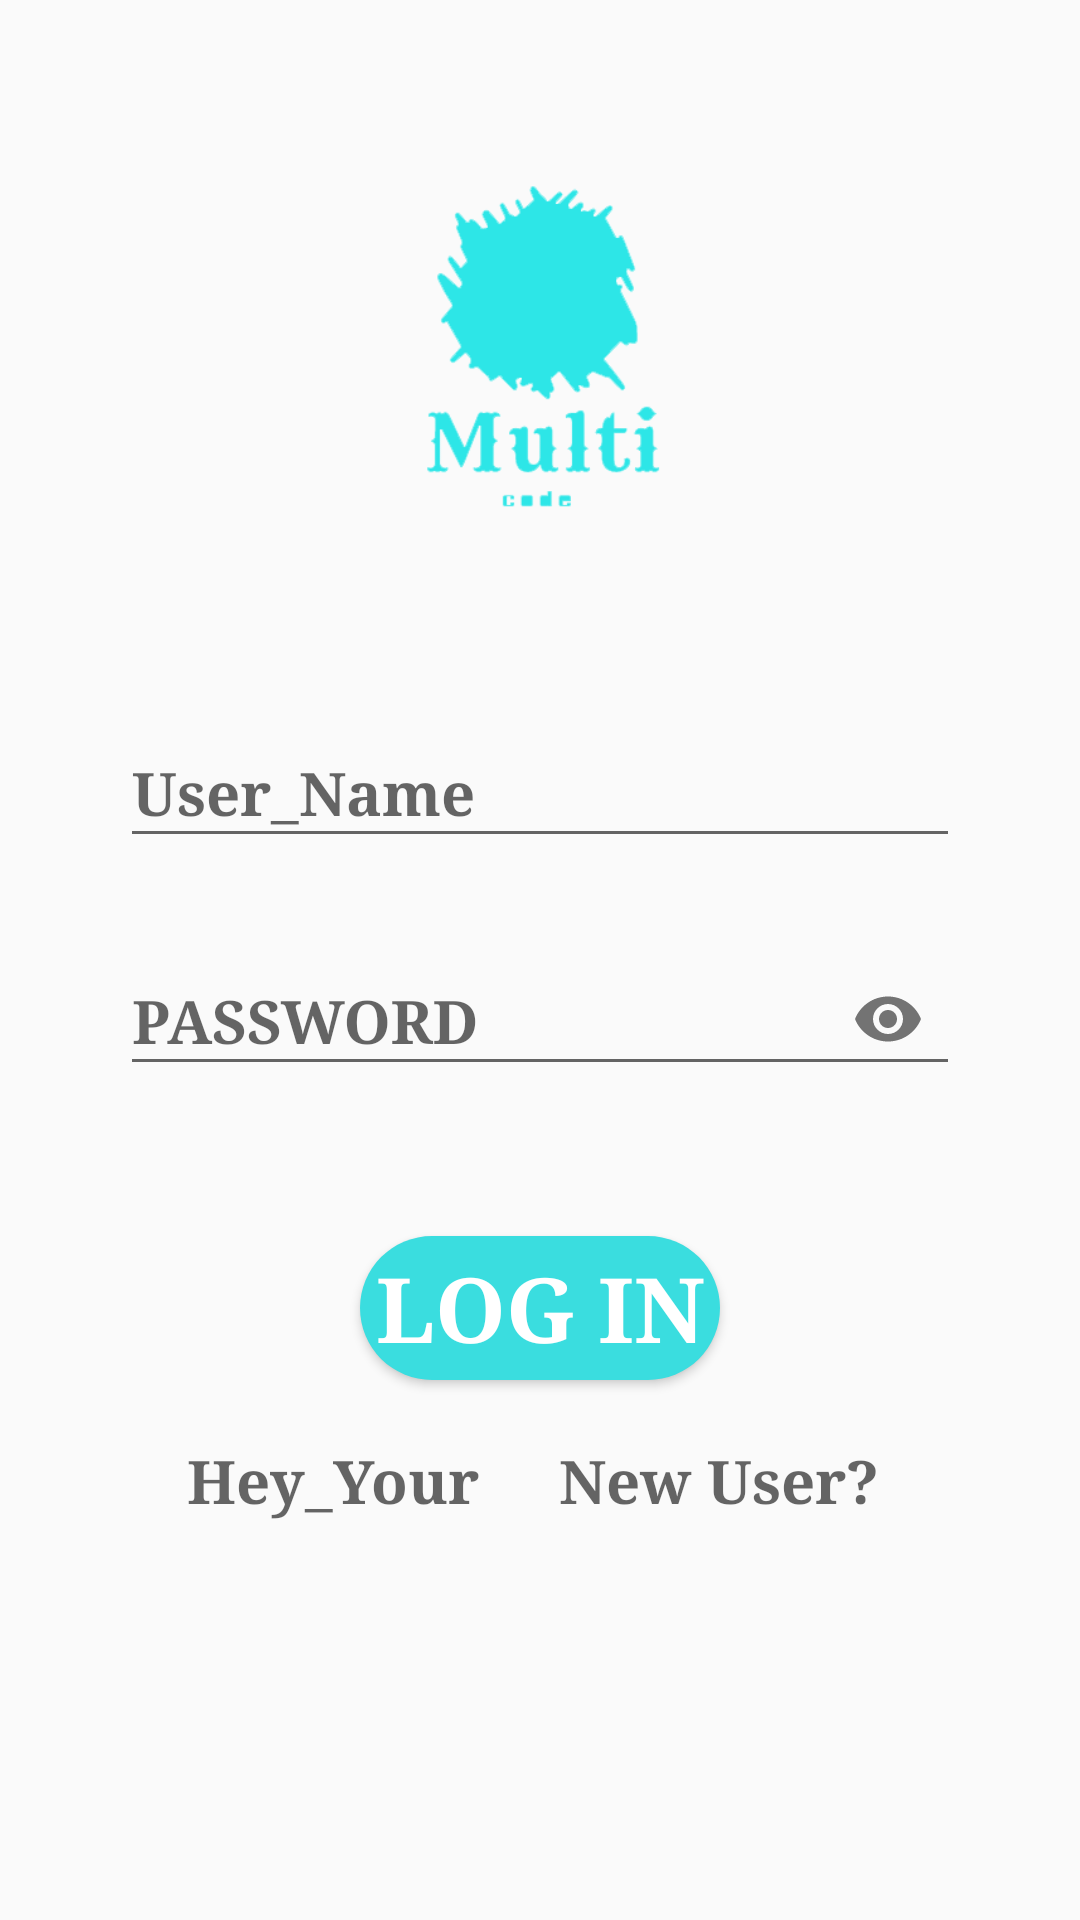

Produce the Android XML layout that renders to this screen, including the resource entries it uses.
<!-- AndroidManifest.xml: application theme AppTheme -->
<!-- res/layout/activity_loginscreen.xml -->
<?xml version="1.0" encoding="utf-8"?>

<ScrollView

    xmlns:android="http://schemas.android.com/apk/res/android"
    xmlns:app="http://schemas.android.com/apk/res-auto"
    xmlns:tools="http://schemas.android.com/tools"
    android:layout_width="match_parent"
    android:layout_height="match_parent"

    tools:context=".Loginscreen">
<RelativeLayout
    android:layout_width="match_parent"
    android:layout_height="match_parent">

    <ImageView
        android:id="@+id/a"
        android:layout_width="230dp"
        android:layout_height="230dp"
        android:layout_marginHorizontal="100dp"
        android:src="@drawable/splash" />

    <com.google.android.material.textfield.TextInputLayout
        android:layout_below="@+id/a"
        android:id="@+id/b"
        android:layout_width="match_parent"
        android:layout_height="wrap_content">
        <EditText
            android:id="@+id/edit1"
            android:layout_width="match_parent"
            android:layout_height="45dp"
            android:hint="User_Name"
            android:drawableLeft="@drawable/username"
            android:drawablePadding="20dp"
            android:drawableTint="#3ADDDF"
            android:textStyle="bold"
            android:fontFamily="serif"
            android:textSize="20dp"
            android:layout_marginHorizontal="40dp"/>
    </com.google.android.material.textfield.TextInputLayout>

    <com.google.android.material.textfield.TextInputLayout
        android:layout_below="@+id/b"
        android:id="@+id/c"
        android:layout_width="match_parent"
        android:layout_marginTop="20dp"
        android:layout_height="wrap_content"
        app:passwordToggleEnabled="true">

        <EditText
            android:id="@+id/edit2"
            android:layout_width="match_parent"
            android:layout_height="45dp"
            android:hint="PASSWORD"
            android:textStyle="bold"
            android:fontFamily="serif"
            android:drawableTint="#3ADDDF"
            android:drawableStart="@drawable/password"
            android:drawablePadding="20dp"
            android:inputType="textPassword"
            android:textSize="20dp"
            android:layout_marginHorizontal="40dp"/>

    </com.google.android.material.textfield.TextInputLayout>
    <Button
        android:id="@+id/button"
        android:layout_width="match_parent"
        android:layout_height="wrap_content"
        android:background="@drawable/design"
        android:text="LOG In"
        android:textColor="#ffffff"
        android:drawableTint="#3ADDDF"
        android:textStyle="bold"
        android:padding="2dp"
        android:fontFamily="serif"
        android:textSize="30dp"
        android:layout_marginHorizontal="120dp"
        android:layout_marginTop="50dp"
        android:layout_below="@+id/c"/>


    <TextView
        android:id="@+id/e"
        android:layout_width="match_parent"
        android:layout_height="wrap_content"
        android:hint="Hey_Your     New User? "
        android:textColor="#0000FF"
        android:textSize="20dp"
        android:fontFamily="serif"
        android:textAlignment="center"
        android:layout_marginHorizontal="40dp"
        android:textStyle="bold"
        android:layout_marginTop="20dp"
        android:layout_below="@+id/button"/>
</RelativeLayout>
</ScrollView>
<!-- resources referenced by this layout -->
<resources>
  <!-- drawable design (drawable) -->
  <?xml version="1.0" encoding="utf-8"?>
  
  <shape xmlns:android="http://schemas.android.com/apk/res/android"
      android:shape="rectangle">
  
      <corners
          android:radius="35dp"/>
      <solid
          android:color="#3ADDDF"/>
  
  </shape>
  <!-- drawable splash: png bitmap (drawable, 603724 bytes) -->
  <style name="AppTheme" parent="Theme.AppCompat.Light.NoActionBar">
          
          <item name="colorPrimary">@color/colorPrimary</item>
          <item name="colorPrimaryDark">@color/colorPrimaryDark</item>
          <item name="colorAccent">@color/colorAccent</item>
      </style>
  <!-- not gathered from this repository: default colours our renderer supplied (Android Studio template values) -->
  <color name="colorPrimary">#FF6200EE</color>
  <color name="colorPrimaryDark">#FF3700B3</color>
  <color name="colorAccent">#FF03DAC5</color>
</resources>
